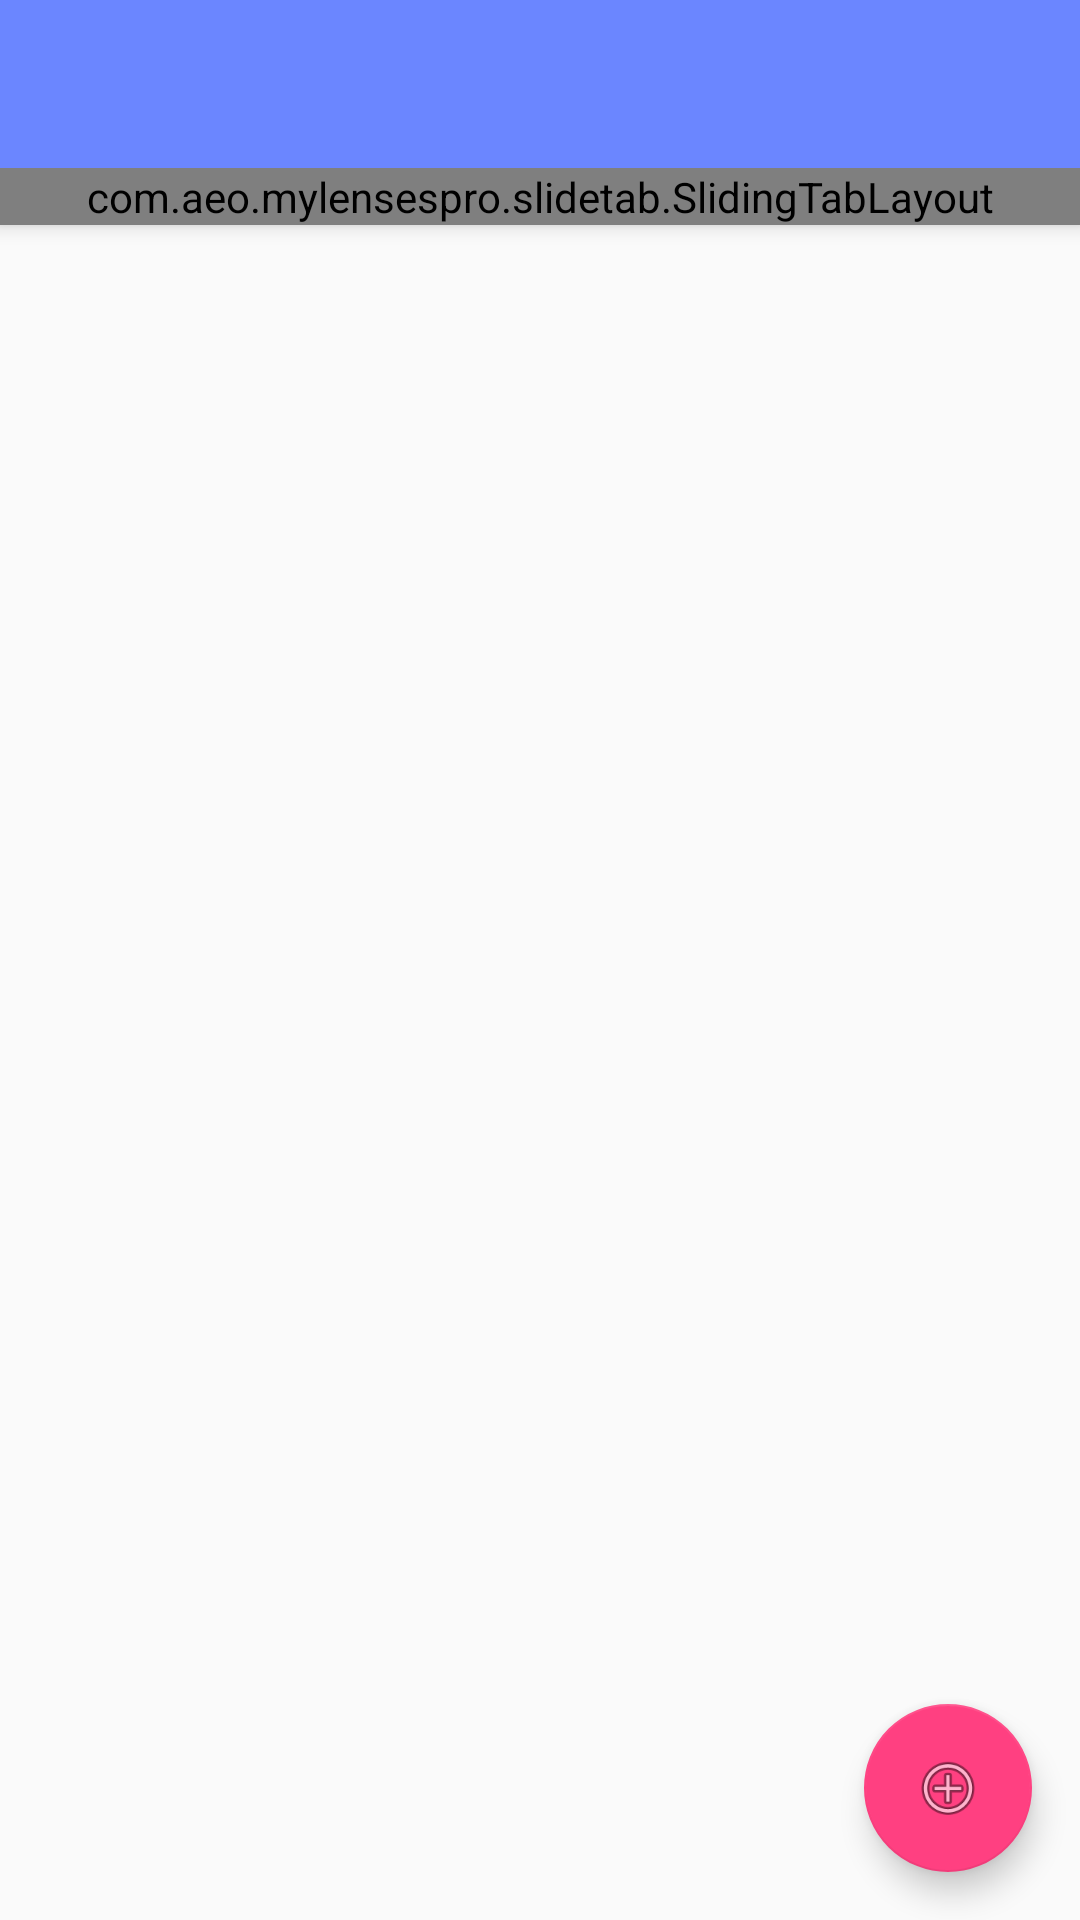

This screen was rendered from an Android layout file. Write that file and the resources it references.
<!-- AndroidManifest.xml: application theme AppTheme -->
<!-- res/layout/app_bar_main.xml -->
<?xml version="1.0" encoding="utf-8"?>
<android.support.design.widget.CoordinatorLayout xmlns:android="http://schemas.android.com/apk/res/android"
    xmlns:app="http://schemas.android.com/apk/res-auto"
    xmlns:tools="http://schemas.android.com/tools"
    android:layout_width="match_parent"
    android:layout_height="match_parent"
    android:fitsSystemWindows="true"
    tools:context=".com.aeo.mylensespro.activity.MainActivity">

    <android.support.design.widget.AppBarLayout
        android:layout_width="match_parent"
        android:layout_height="wrap_content"
        android:theme="@style/AppTheme.AppBarOverlay">

        <android.support.v7.widget.Toolbar
            android:id="@+id/toolbar"
            android:layout_width="match_parent"
            android:layout_height="?attr/actionBarSize"
            android:background="?attr/colorPrimary"
            app:contentInsetEnd="0dp"
            app:contentInsetStart="0dp"
            app:popupTheme="@style/AppTheme.PopupOverlay">

            <ProgressBar
                android:id="@+id/progress_spinner"
                android:layout_width="wrap_content"
                android:layout_height="wrap_content"
                android:layout_gravity="right"
                android:indeterminate="true"
                android:visibility="gone" />

        </android.support.v7.widget.Toolbar>


        <com.aeo.mylensespro.slidetab.SlidingTabLayout
            android:id="@+id/sliding_tabs"
            android:layout_width="match_parent"
            android:layout_height="wrap_content"
            android:layout_gravity="center_horizontal" />
    </android.support.design.widget.AppBarLayout>

    <include layout="@layout/content_main" />

    <android.support.design.widget.FloatingActionButton
        android:id="@+id/fab"
        android:layout_width="wrap_content"
        android:layout_height="wrap_content"
        android:layout_gravity="bottom|end"
        android:layout_margin="@dimen/fab_margin"
        android:src="@android:drawable/ic_menu_add" />

</android.support.design.widget.CoordinatorLayout>
<!-- res/layout/content_main.xml (included above) -->
<?xml version="1.0" encoding="utf-8"?>
<RelativeLayout xmlns:android="http://schemas.android.com/apk/res/android"
    xmlns:app="http://schemas.android.com/apk/res-auto"
    xmlns:tools="http://schemas.android.com/tools"
    android:layout_width="match_parent"
    android:layout_height="match_parent"

    app:layout_behavior="@string/appbar_scrolling_view_behavior"
    tools:context=".com.aeo.mylensespro.activity.MainActivity"
    tools:showIn="@layout/app_bar_main">

    <FrameLayout
        android:id="@+id/fragment_container"
        android:layout_width="match_parent"
        android:layout_height="match_parent" />
</RelativeLayout>
<!-- resources referenced by this layout -->
<resources>
  <dimen name="fab_margin">16dp</dimen>
  <style name="AppTheme.AppBarOverlay" parent="Base.ThemeOverlay.AppCompat.Dark.ActionBar" />
  <style name="AppTheme.PopupOverlay" parent="Base.ThemeOverlay.AppCompat.Light" />
  <style name="AppTheme" parent="Base.Theme.AppCompat.Light.DarkActionBar">
          
          <item name="colorPrimary">@color/colorPrimary</item>
          <item name="colorPrimaryDark">@color/colorPrimaryDark</item>
          <item name="colorAccent">@color/colorAccent</item>
      </style>
  <color name="colorPrimary">#6b86ff</color>
  <color name="colorPrimaryDark">#637be6</color>
  <color name="colorAccent">#FF4081</color>
</resources>
